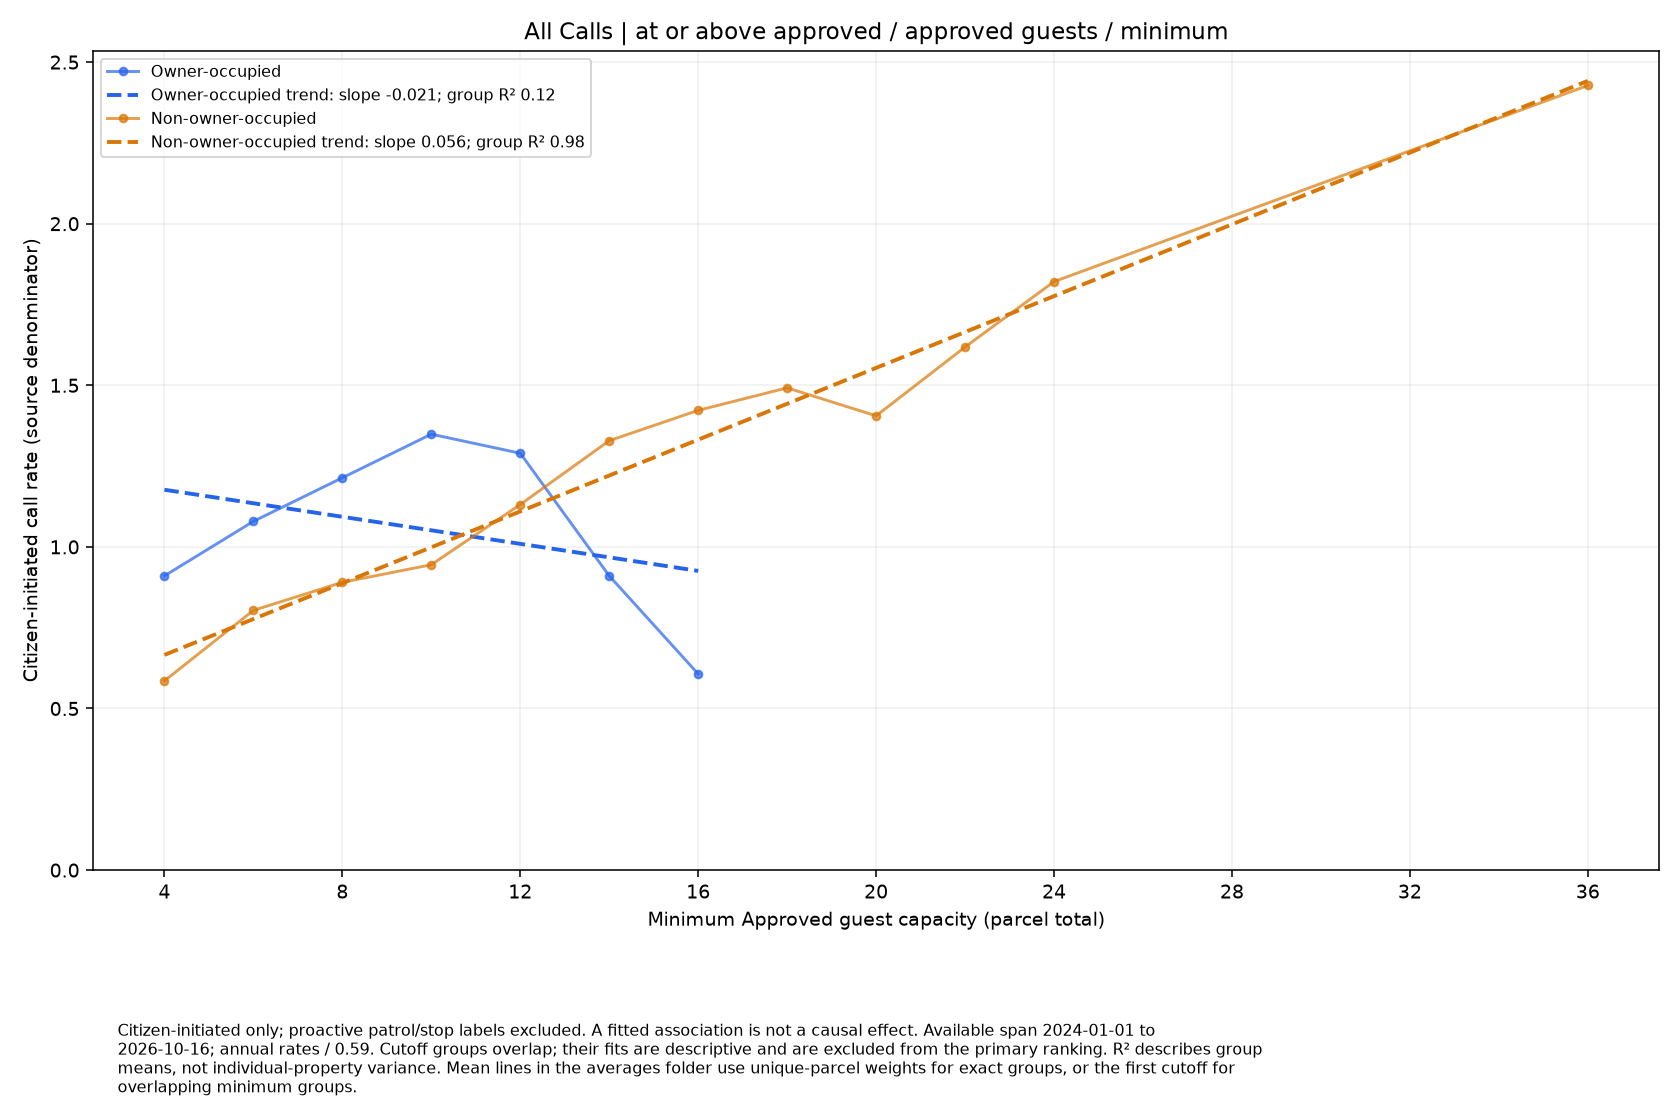

The file beside this chart, header and first rows:
series, size, rate, parcels
Owner-occupied, 4.0, 0.9104, 42
Owner-occupied, 6.0, 1.079, 27
Owner-occupied, 8.0, 1.214, 16
Owner-occupied, 10.0, 1.349, 9
Owner-occupied, 12.0, 1.29, 8
Owner-occupied, 14.0, 0.9104, 2
Owner-occupied, 16.0, 0.6069, 1
Non-owner-occupied, 4.0, 0.5855, 312
Non-owner-occupied, 6.0, 0.8036, 179
Non-owner-occupied, 8.0, 0.8905, 137
Non-owner-occupied, 10.0, 0.9448, 97
Non-owner-occupied, 12.0, 1.131, 66
Non-owner-occupied, 14.0, 1.329, 37
Non-owner-occupied, 16.0, 1.422, 32
Non-owner-occupied, 18.0, 1.492, 24
Non-owner-occupied, 20.0, 1.406, 19
Non-owner-occupied, 22.0, 1.618, 9
Non-owner-occupied, 24.0, 1.821, 4
Non-owner-occupied, 36.0, 2.428, 1
